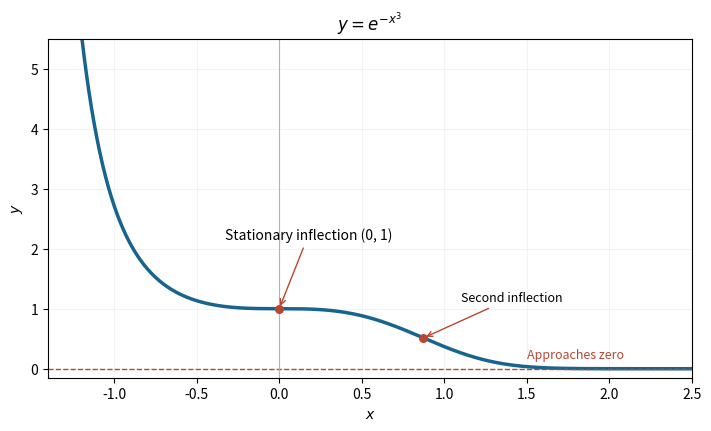

Write Python code to recreate this figure.
"""Original exam-solution illustration; write the PNG basename to the cwd.

Tested with Python 3.14.4, NumPy 2.3.5 and Matplotlib 3.10.7.
"""
from pathlib import Path
import matplotlib
matplotlib.use("Agg")
import matplotlib.pyplot as plt
import numpy as np


def main():
    x=np.linspace(-1.4,2.5,1100);r=(2/3)**(1/3)
    fig,ax=plt.subplots(figsize=(7,4.2),layout="constrained",facecolor="white")
    ax.plot(x,np.exp(-x**3),color="#17648e",lw=2.5)
    ax.axhline(0,color="#b84732",ls="--",lw=1);ax.axvline(0,color=".7",lw=.8)
    ax.scatter([0,r],[1,np.exp(-2/3)],s=30,color="#b84732",zorder=5)
    ax.annotate("Stationary inflection (0, 1)",(0,1),xytext=(-.33,2.15),arrowprops={"arrowstyle":"->","color":"#b84732"},fontsize=10)
    ax.annotate("Second inflection",(r,np.exp(-2/3)),xytext=(1.1,1.12),arrowprops={"arrowstyle":"->","color":"#b84732"},fontsize=9)
    ax.text(1.5,.18,"Approaches zero",fontsize=9,color="#b84732")
    ax.set(xlim=(-1.4,2.5),ylim=(-.15,5.5),xlabel="$x$",ylabel="$y$",title=r"$y=e^{-x^3}$")
    ax.grid(alpha=.14)
    fig.savefig(Path("paper-1-cubic-exponential.png"),dpi=160,facecolor="white");plt.close(fig)


if __name__ == "__main__":
    main()
